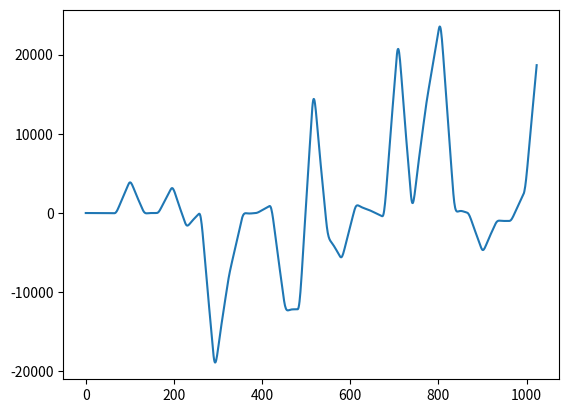

The script that saved this image:

import numpy as np
import matplotlib.pyplot as plt
from scipy import signal

N = 32
M = 1024

R = np.random.randint(-32, 32, N)

F = R**3
F_scale = np.empty(M)

prev = 0
for i, r in enumerate(F):
    m = M//N
    for j in range(m):
        F_scale[i*m+j] = prev + (r-prev)*(j/m)
    prev = r


b, a = signal.iirfilter(2, Wn=0.1, btype="low", ftype="butter")
Y = signal.lfilter(b, a, F_scale)

plt.plot(Y)
plt.show()
